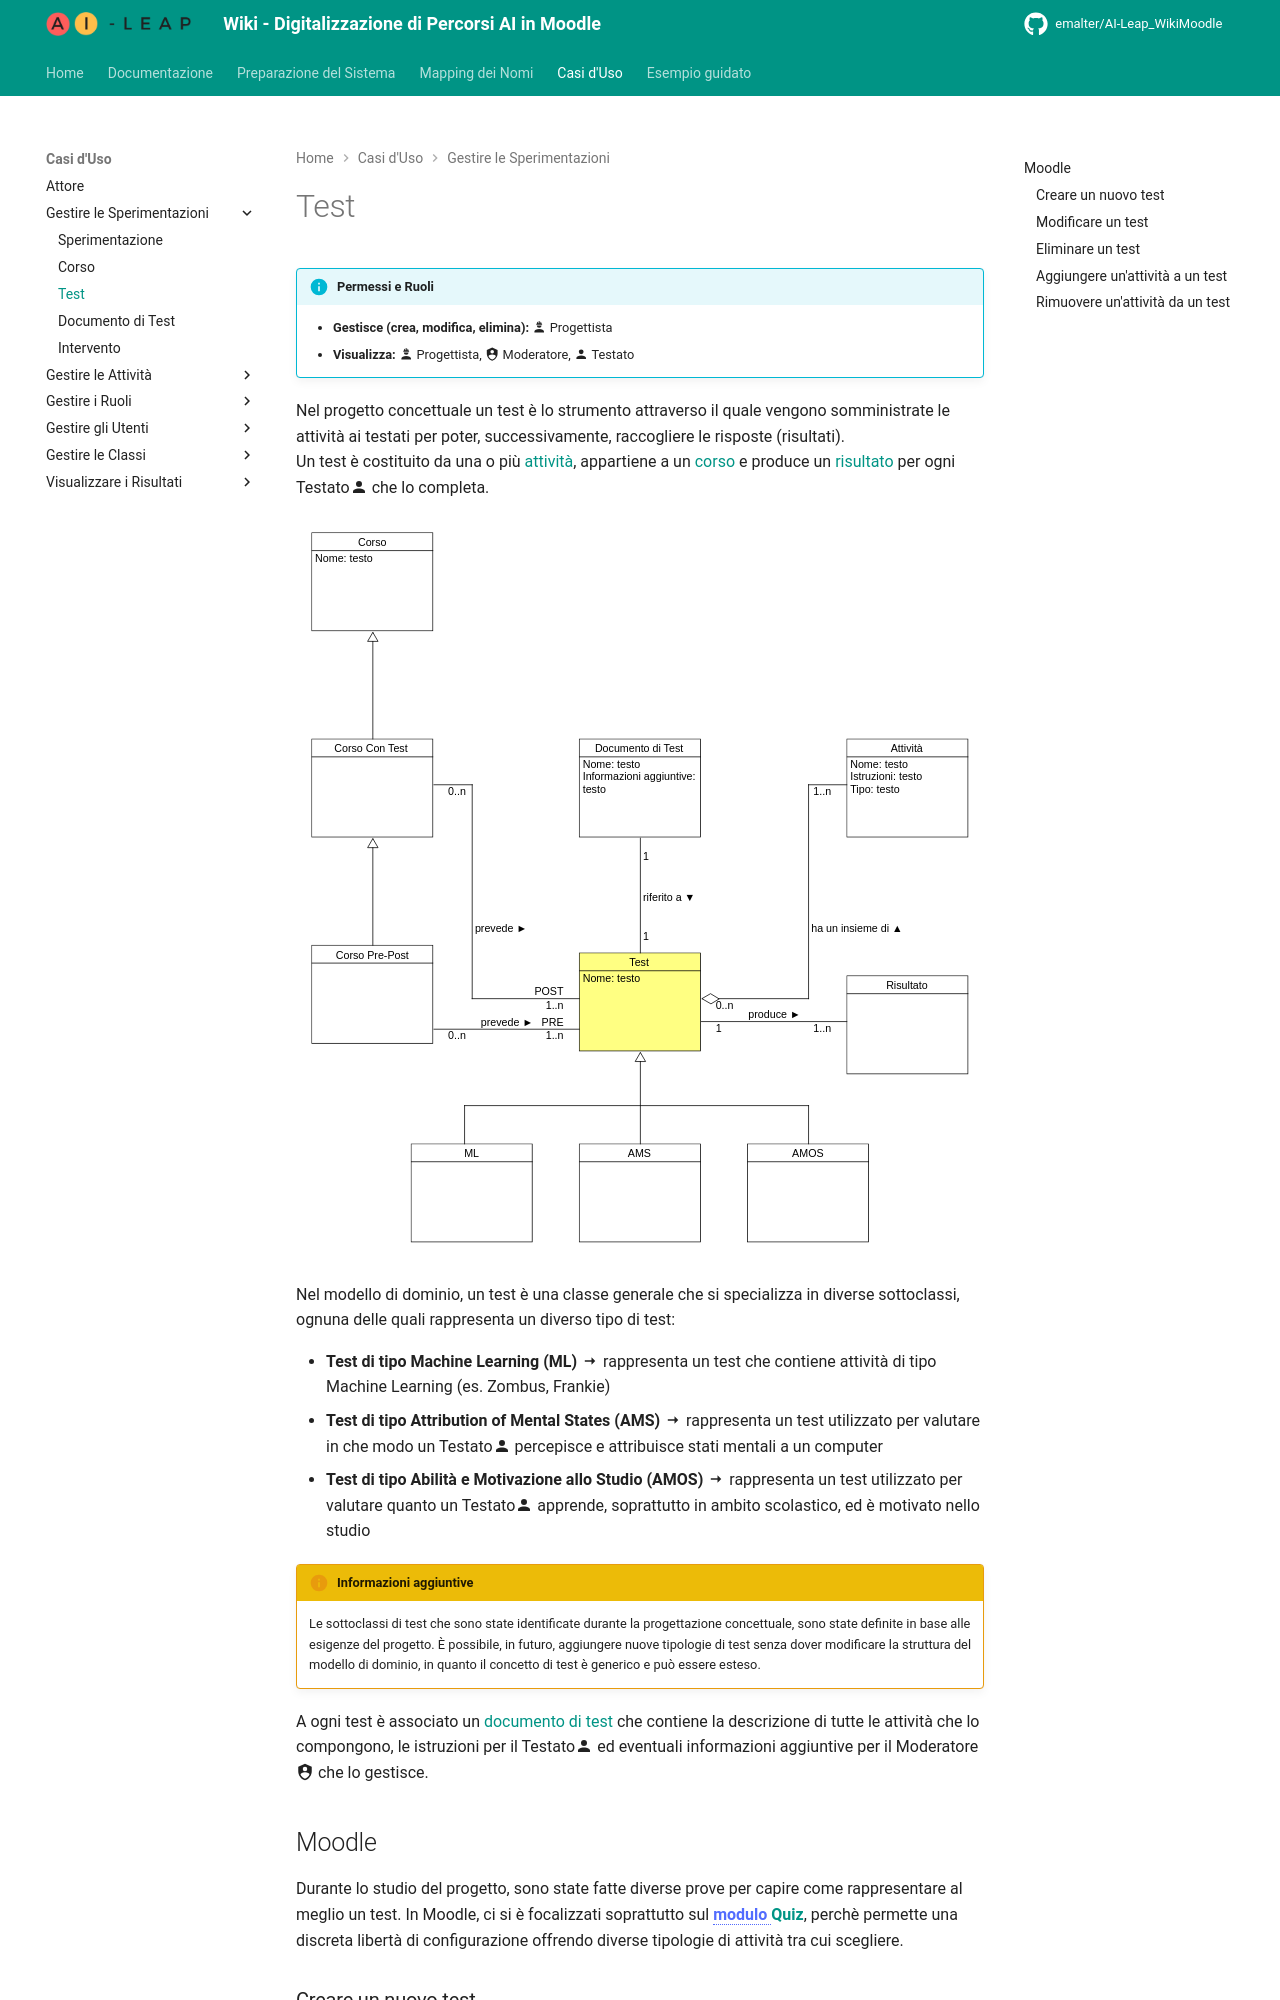

repository: EmAlter/AI-Leap_WikiMoodle · page: test/index.html · generator: mkdocs

!!! info "Permessi e Ruoli"
    * **Gestisce (crea, modifica, elimina):** :material-account-hard-hat: Progettista
    * **Visualizza:** :material-account-hard-hat: Progettista, :material-shield-account: Moderatore, :material-account: Testato

Nel progetto concettuale un test è lo strumento attraverso il quale vengono somministrate le attività ai testati per poter, successivamente, raccogliere le risposte (risultati).<br>
Un test è costituito da una o più [attività](activity.md), appartiene a un [corso](course.md) e produce un [risultato](results.md) per ogni Testato:material-account: che lo completa.

<p align="center">
  <img src="../assets/images/test.svg" alt="Test">
</p>

Nel modello di dominio, un test è una classe generale che si specializza in diverse sottoclassi, ognuna delle quali rappresenta un diverso tipo di test:

* **Test di tipo Machine Learning (ML)** :material-arrow-right-thin: rappresenta un test che contiene attività di tipo Machine Learning (es. Zombus, Frankie)
* **Test di tipo Attribution of Mental States (AMS)** :material-arrow-right-thin: rappresenta un test utilizzato per valutare in che modo un Testato:material-account: percepisce e attribuisce stati mentali a un computer
* **Test di tipo Abilità e Motivazione allo Studio (AMOS)** :material-arrow-right-thin: rappresenta un test utilizzato per valutare quanto un Testato:material-account: apprende, soprattutto in ambito scolastico, ed è motivato nello studio

> [!INFORMAZIONI-AGGIUNTIVE] Informazioni aggiuntive
> Le sottoclassi di test che sono state identificate durante la progettazione concettuale, sono state definite in base alle esigenze del progetto. È possibile, in futuro, aggiungere nuove tipologie di test senza dover modificare la struttura del modello di dominio, in quanto il concetto di test è generico e può essere esteso.

A ogni test è associato un [documento di test](test_document.md) che contiene la descrizione di tutte le attività che lo compongono, le istruzioni per il Testato:material-account: ed eventuali informazioni aggiuntive per il Moderatore:material-shield-account: che lo gestisce.


## Moodle
Durante lo studio del progetto, sono state fatte diverse prove per capire come rappresentare al meglio un test.
In Moodle, ci si è focalizzati soprattutto sul 
<span class="term">**modulo** <span class="tip"><strong>Modulo</strong><br>
In Moodle, un modulo è un blocco funzionale che serve ad aggiungere contenuti, risorse o attività didattiche all'interno di un corso (sperimentazione)<br>
</span> </span> 
[**Quiz**](<https://docs.moodle.org/35/it/Guida_rapida_Quiz>), 
perchè permette una discreta libertà di configurazione offrendo diverse tipologie di attività tra cui scegliere.
